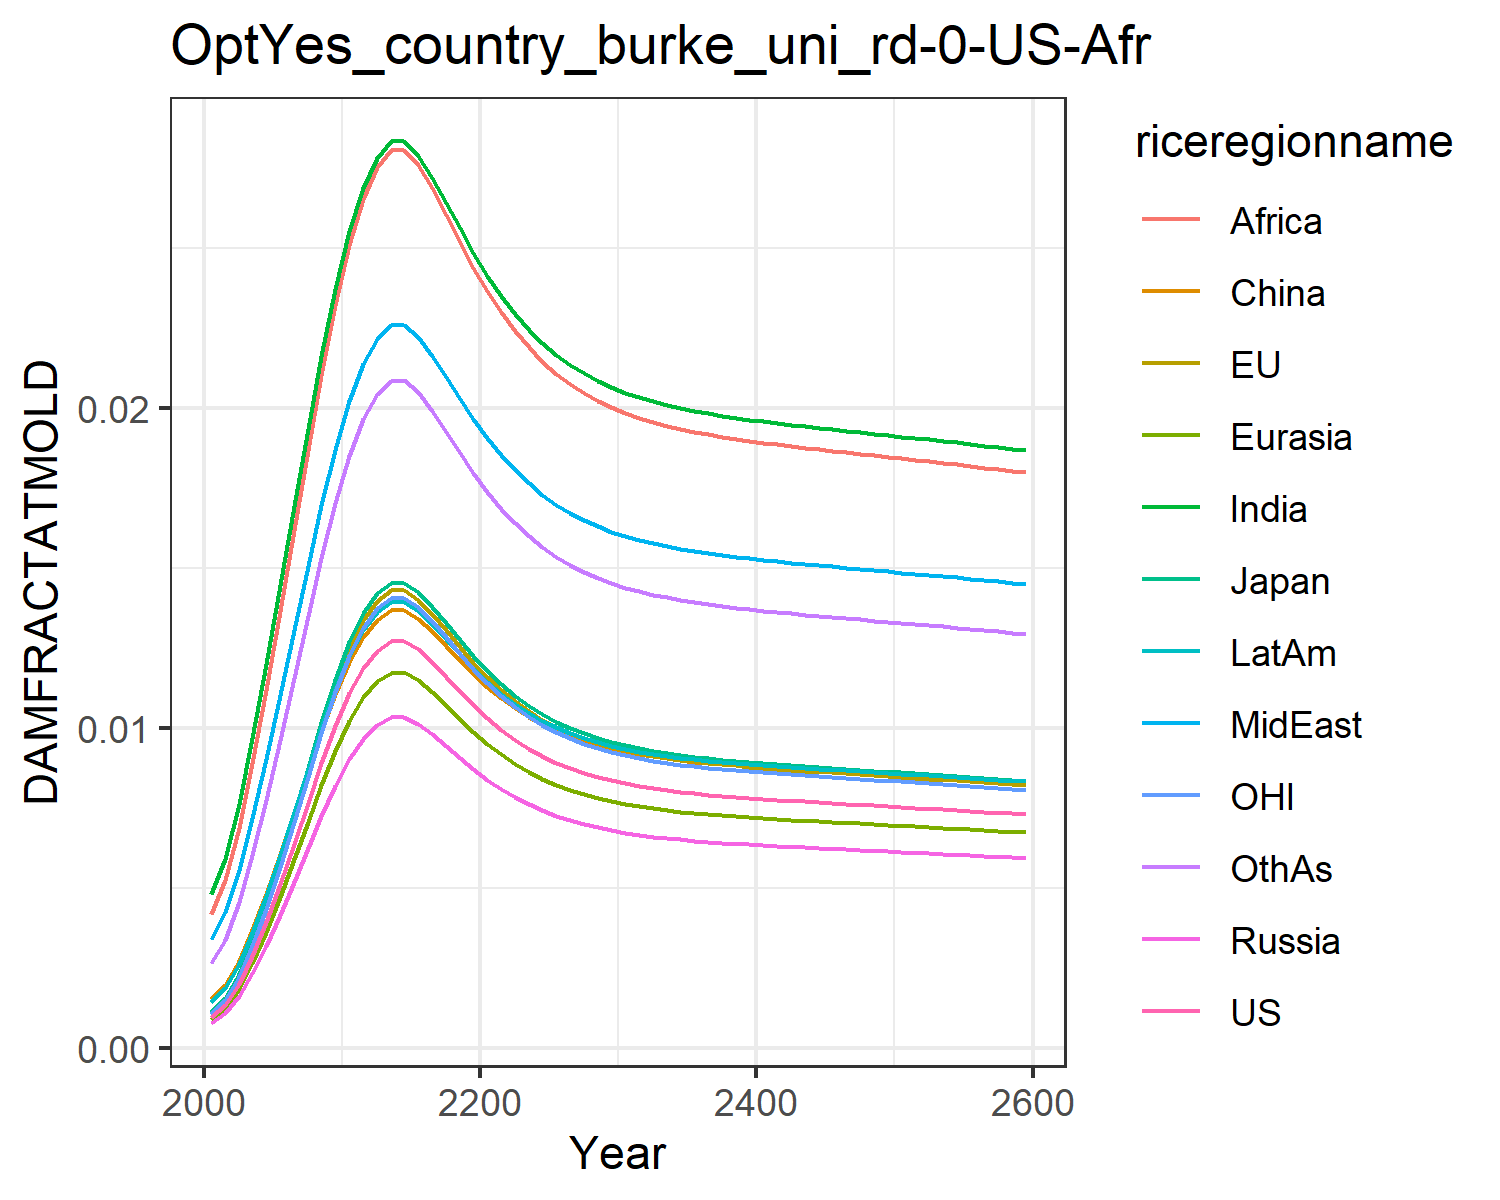

Data behind this chart, as committed beside it:
0.0009741914751707755, 0.0010960982548936173, 0.0011141127717951577, 0.0007926376142238073, 0.0008988246313217726, 0.0015184808065927108, 0.004803093316816623, 0.0033998963496381673, 0.004196310982627154, 0.0014323266191105083, 0.0010773810546510498, 0.0026515942275779415
0.001358, 0.001528, 0.001553, 0.001105, 0.001253, 0.001978, 0.005919, 0.004247, 0.005246, 0.001889, 0.001502, 0.003386
0.00201, 0.002262, 0.002299, 0.001635, 0.001854, 0.002725, 0.007628, 0.005568, 0.006884, 0.002638, 0.002223, 0.004558
0.002879, 0.003239, 0.003292, 0.002342, 0.002656, 0.003682, 0.009695, 0.007195, 0.008902, 0.003608, 0.003184, 0.006035
0.003933, 0.004425, 0.004498, 0.0032, 0.003629, 0.00481, 0.01201, 0.009047, 0.0112, 0.004758, 0.00435, 0.007751
0.005123, 0.005764, 0.005859, 0.004168, 0.004727, 0.006054, 0.01446, 0.01104, 0.01367, 0.006033, 0.005666, 0.009624
0.006388, 0.007188, 0.007306, 0.005198, 0.005894, 0.007355, 0.01695, 0.01307, 0.01621, 0.007372, 0.007065, 0.01157
0.007669, 0.008629, 0.008771, 0.00624, 0.007076, 0.008655, 0.01937, 0.01507, 0.0187, 0.008715, 0.008481, 0.01349
0.008912, 0.01003, 0.01019, 0.007251, 0.008222, 0.009903, 0.02165, 0.01697, 0.02106, 0.01001, 0.009856, 0.01534
0.01007, 0.01133, 0.01152, 0.008192, 0.00929, 0.01106, 0.02373, 0.01871, 0.02322, 0.0112, 0.01114, 0.01703
0.0111, 0.01248, 0.01269, 0.009028, 0.01024, 0.01208, 0.02553, 0.02023, 0.02511, 0.01226, 0.01227, 0.01853
0.01189, 0.01337, 0.01359, 0.009671, 0.01097, 0.01286, 0.02691, 0.02139, 0.02655, 0.01307, 0.01314, 0.01967
0.01243, 0.01398, 0.01421, 0.01011, 0.01147, 0.01339, 0.02784, 0.02218, 0.02754, 0.01363, 0.01375, 0.02045
0.01273, 0.01432, 0.01455, 0.01035, 0.01174, 0.01368, 0.02835, 0.02261, 0.02807, 0.01393, 0.01407, 0.02087
0.01273, 0.01432, 0.01456, 0.01036, 0.01174, 0.01368, 0.02835, 0.02261, 0.02808, 0.01394, 0.01408, 0.02088
0.01246, 0.01402, 0.01425, 0.01014, 0.0115, 0.01343, 0.0279, 0.02223, 0.0276, 0.01367, 0.01378, 0.0205
0.01206, 0.01357, 0.0138, 0.009816, 0.01113, 0.01303, 0.02721, 0.02165, 0.02688, 0.01326, 0.01334, 0.01992
0.01161, 0.01306, 0.01328, 0.009445, 0.01071, 0.01258, 0.02643, 0.02098, 0.02605, 0.01279, 0.01284, 0.01927
0.01115, 0.01254, 0.01275, 0.009071, 0.01029, 0.01213, 0.02563, 0.02031, 0.02521, 0.01232, 0.01233, 0.0186
0.01071, 0.01205, 0.01225, 0.008715, 0.009882, 0.01169, 0.02486, 0.01966, 0.0244, 0.01187, 0.01185, 0.01797
0.01031, 0.0116, 0.01179, 0.008389, 0.009512, 0.0113, 0.02415, 0.01907, 0.02367, 0.01145, 0.0114, 0.01738
0.009952, 0.0112, 0.01138, 0.008097, 0.009182, 0.01094, 0.02352, 0.01854, 0.023, 0.01108, 0.01101, 0.01686
0.009638, 0.01084, 0.01102, 0.007841, 0.008892, 0.01063, 0.02296, 0.01807, 0.02242, 0.01076, 0.01066, 0.0164
0.009364, 0.01054, 0.01071, 0.007619, 0.00864, 0.01036, 0.02247, 0.01766, 0.02191, 0.01048, 0.01036, 0.016
0.009128, 0.01027, 0.01044, 0.007427, 0.008422, 0.01012, 0.02204, 0.0173, 0.02146, 0.01023, 0.0101, 0.01565
0.008926, 0.01004, 0.01021, 0.007262, 0.008235, 0.009917, 0.02168, 0.01699, 0.02108, 0.01002, 0.009871, 0.01536
0.008752, 0.009848, 0.01001, 0.007121, 0.008075, 0.009744, 0.02136, 0.01673, 0.02076, 0.009842, 0.00968, 0.0151
0.008605, 0.009681, 0.00984, 0.007001, 0.007939, 0.009596, 0.02109, 0.01651, 0.02048, 0.009689, 0.009516, 0.01488
0.008478, 0.009539, 0.009696, 0.006898, 0.007822, 0.009469, 0.02086, 0.01632, 0.02024, 0.009557, 0.009376, 0.0147
0.00837, 0.009417, 0.009572, 0.00681, 0.007722, 0.00936, 0.02066, 0.01615, 0.02003, 0.009445, 0.009256, 0.01454
0.008277, 0.009313, 0.009466, 0.006735, 0.007637, 0.009267, 0.02049, 0.01601, 0.01986, 0.009348, 0.009154, 0.0144
0.008197, 0.009223, 0.009374, 0.006669, 0.007563, 0.009186, 0.02035, 0.01589, 0.01971, 0.009265, 0.009065, 0.01428
0.008128, 0.009145, 0.009295, 0.006613, 0.007499, 0.009117, 0.02022, 0.01578, 0.01957, 0.009193, 0.008989, 0.01418
0.008067, 0.009077, 0.009226, 0.006564, 0.007443, 0.009056, 0.02011, 0.01569, 0.01946, 0.00913, 0.008922, 0.01409
0.008014, 0.009017, 0.009166, 0.006521, 0.007394, 0.009003, 0.02001, 0.01561, 0.01936, 0.009075, 0.008863, 0.01401
0.007968, 0.008965, 0.009112, 0.006483, 0.007351, 0.008955, 0.01992, 0.01553, 0.01927, 0.009026, 0.008811, 0.01394
0.007926, 0.008917, 0.009064, 0.006449, 0.007312, 0.008913, 0.01985, 0.01547, 0.01919, 0.008982, 0.008765, 0.01388
0.007888, 0.008875, 0.00902, 0.006418, 0.007277, 0.008875, 0.01978, 0.01541, 0.01911, 0.008943, 0.008723, 0.01382
0.007853, 0.008836, 0.008981, 0.006389, 0.007245, 0.00884, 0.01971, 0.01536, 0.01905, 0.008906, 0.008685, 0.01377
0.007821, 0.008799, 0.008944, 0.006363, 0.007216, 0.008808, 0.01965, 0.01531, 0.01899, 0.008873, 0.008649, 0.01372
0.007791, 0.008766, 0.00891, 0.006339, 0.007188, 0.008777, 0.0196, 0.01526, 0.01893, 0.008842, 0.008616, 0.01367
0.007762, 0.008733, 0.008877, 0.006316, 0.007162, 0.008748, 0.01954, 0.01522, 0.01887, 0.008812, 0.008584, 0.01363
0.007735, 0.008703, 0.008846, 0.006293, 0.007137, 0.008721, 0.01949, 0.01518, 0.01882, 0.008783, 0.008554, 0.01359
0.007709, 0.008673, 0.008816, 0.006272, 0.007112, 0.008694, 0.01944, 0.01514, 0.01877, 0.008756, 0.008525, 0.01355
0.007683, 0.008645, 0.008787, 0.006251, 0.007089, 0.008669, 0.0194, 0.0151, 0.01872, 0.008729, 0.008497, 0.01351
0.007658, 0.008616, 0.008758, 0.006231, 0.007066, 0.008643, 0.01935, 0.01506, 0.01867, 0.008703, 0.008469, 0.01348
0.007633, 0.008588, 0.00873, 0.006211, 0.007043, 0.008618, 0.0193, 0.01502, 0.01863, 0.008677, 0.008442, 0.01344
0.007609, 0.008561, 0.008701, 0.006191, 0.00702, 0.008594, 0.01926, 0.01498, 0.01858, 0.008652, 0.008415, 0.0134
0.007584, 0.008533, 0.008674, 0.006171, 0.006997, 0.008569, 0.01921, 0.01494, 0.01853, 0.008626, 0.008388, 0.01337
0.00756, 0.008506, 0.008646, 0.006151, 0.006975, 0.008544, 0.01917, 0.01491, 0.01849, 0.008601, 0.00836, 0.01333
0.007535, 0.008478, 0.008617, 0.006131, 0.006952, 0.008519, 0.01912, 0.01487, 0.01844, 0.008575, 0.008333, 0.01329
0.007511, 0.00845, 0.008589, 0.006111, 0.006929, 0.008494, 0.01908, 0.01483, 0.01839, 0.008549, 0.008306, 0.01326
0.007486, 0.008422, 0.008561, 0.006091, 0.006907, 0.008469, 0.01903, 0.01479, 0.01834, 0.008523, 0.008279, 0.01322
0.007461, 0.008394, 0.008532, 0.00607, 0.006884, 0.008444, 0.01898, 0.01475, 0.01829, 0.008497, 0.008251, 0.01318
0.007435, 0.008366, 0.008503, 0.00605, 0.00686, 0.008419, 0.01893, 0.01471, 0.01825, 0.008471, 0.008223, 0.01314
0.00741, 0.008337, 0.008474, 0.006029, 0.006837, 0.008393, 0.01889, 0.01467, 0.0182, 0.008444, 0.008195, 0.01311
0.007384, 0.008308, 0.008445, 0.006008, 0.006813, 0.008367, 0.01884, 0.01463, 0.01815, 0.008417, 0.008167, 0.01307
0.007359, 0.008279, 0.008415, 0.005987, 0.006789, 0.008341, 0.01879, 0.01459, 0.0181, 0.00839, 0.008138, 0.01303
0.007332, 0.00825, 0.008386, 0.005966, 0.006765, 0.008314, 0.01874, 0.01455, 0.01805, 0.008363, 0.008109, 0.01299
0.007306, 0.00822, 0.008355, 0.005944, 0.006741, 0.008288, 0.01869, 0.01451, 0.018, 0.008335, 0.00808, 0.01295
